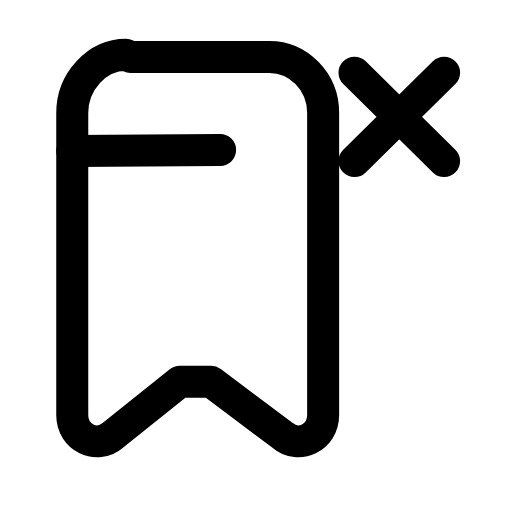
t = 0.00 s
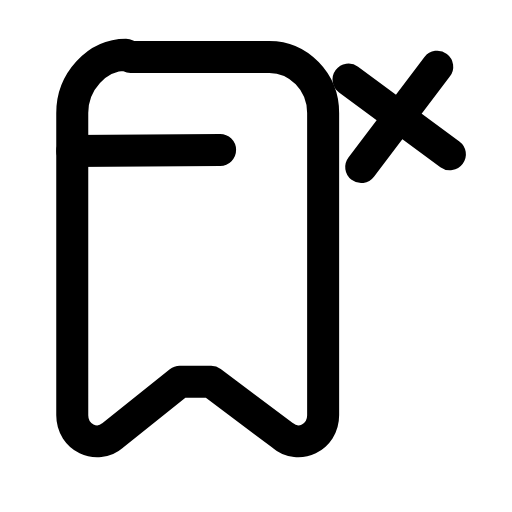
t = 0.23 s
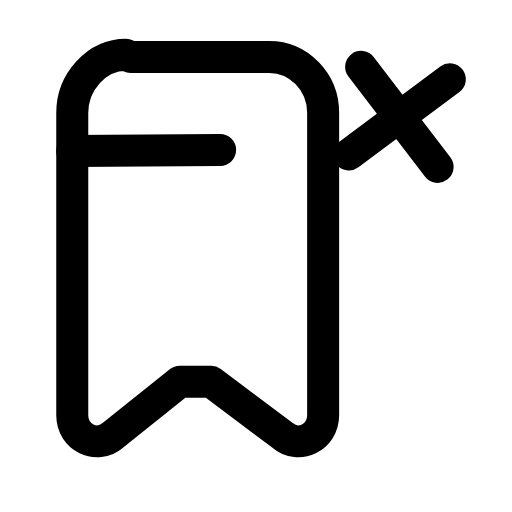
t = 0.47 s
t = 0.68 s: frame unchanged from t = 0.00 s, image omitted
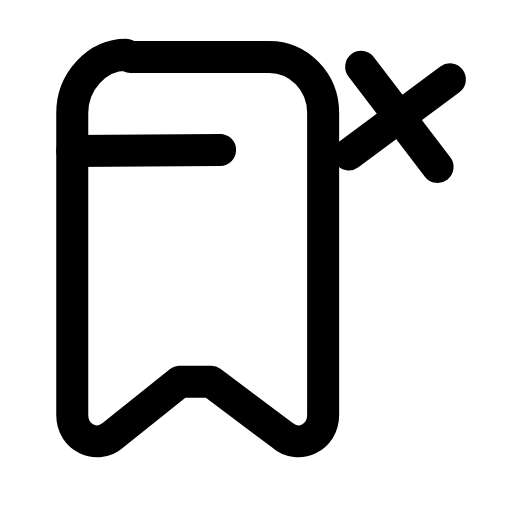
t = 0.92 s
t = 1.17 s: frame unchanged from t = 0.00 s, image omitted

The animated SVG that drew these frames (rendered in a browser with its animation timeline set to each time). Animation: 1 SMIL element (animateTransform=1); one cycle of 1.40 s, repeats indefinitely.

<svg xmlns="http://www.w3.org/2000/svg" width="24" height="24" viewBox="0 0 24 24" fill="none"><g transform="translate(-0.603 -0.585) scale(1.05)"><path stroke="currentColor" stroke-width="1.429" stroke-linecap="round" stroke-linejoin="round" fill="none" d="M6.4 3.1L12.6 3.1C13.9 3.1 15 4.2 15 5.6L15 19.1C15 20.1 13.9 20.6 13.2 20L10 17.6C9.6 17.6 9 17.6 8.6 17.6L5.6 20C4.9 20.6 3.8 20.1 3.8 19.1L3.8 5.6C3.8 4.2 4.9 3 6.2 3Z"></path><path stroke="currentColor" stroke-width="1.429" stroke-linecap="round" stroke-linejoin="round" fill="none" d="M3.8 7.3L10.4 7.25"></path><g><animateTransform attributeName="transform" type="rotate" values="0 18.4 5.8;0 18.4 5.8;-10 18.4 5.8;8 18.4 5.8;0 18.4 5.8;0 18.4 5.8;8 18.4 5.8;-10 18.4 5.8;0 18.4 5.8;0 18.4 5.8;0 18.4 5.8" keyTimes="0;0.135;0.2475;0.36;0.45;0.6;0.66;0.735;0.81;0.9;1" dur="1.4s" repeatCount="indefinite" calcMode="spline" keySplines="0.16 1 0.3 1;0.16 1 0.3 1;0.16 1 0.3 1;0.16 1 0.3 1;0.16 1 0.3 1;0.16 1 0.3 1;0.16 1 0.3 1;0.16 1 0.3 1;0.16 1 0.3 1;0.16 1 0.3 1"/><path stroke="currentColor" stroke-width="1.429" stroke-linecap="round" stroke-linejoin="round" fill="none" d="M16.4 3.8L20.4 7.75M20.4 3.8L16.4 7.75"></path></g></g></svg>
